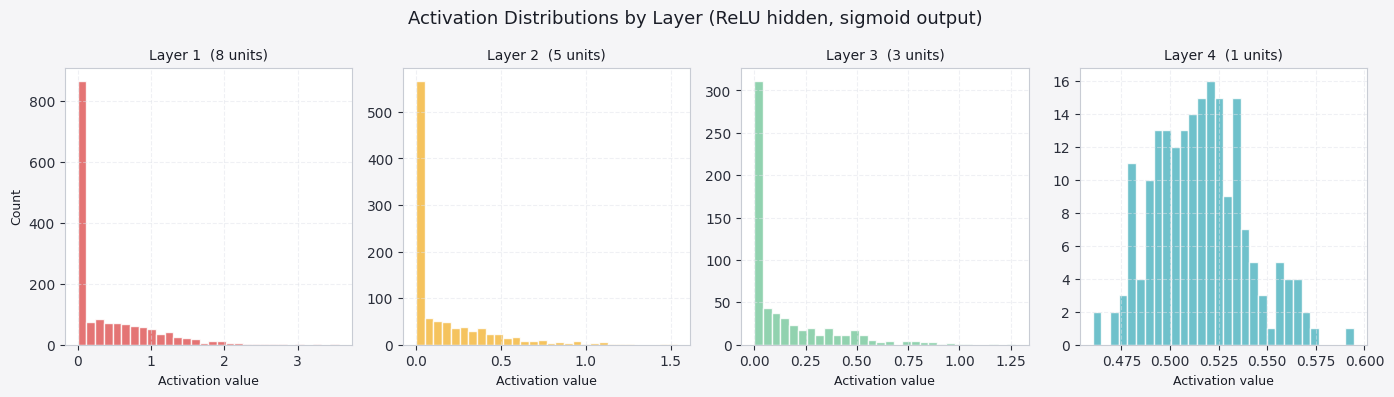

This figure's Python source:
import numpy as np
import matplotlib.pyplot as plt

plt.rcParams.update({
    'figure.facecolor': '#f5f5f7', 'axes.facecolor': '#ffffff',
    'axes.edgecolor': '#c8ccd4', 'axes.labelcolor': '#1a1d27',
    'axes.titlecolor': '#1a1d27', 'xtick.color': '#2a2e3a',
    'ytick.color': '#2a2e3a', 'grid.color': '#e0e3ea',
    'grid.linestyle': '--', 'grid.alpha': 0.5,
    'text.color': '#1a1d27', 'font.family': 'DejaVu Sans',
    'axes.titlesize': 13, 'axes.labelsize': 11,
    'legend.facecolor': '#ffffff', 'legend.edgecolor': '#c8ccd4',
    'figure.dpi': 110,
})
P = ['#5b9bd5', '#e05c5c', '#f4b942', '#7ecba1', '#56b6c2', '#c678dd']

# -------------------------------------------------------------------
# Forward propagation from scratch (2-layer network)
# -------------------------------------------------------------------
def sigmoid(z):
    return 1 / (1 + np.exp(-z))

def relu(z):
    return np.maximum(0, z)

def init_params(layer_dims, seed=1):
    """Xavier initialisation."""
    np.random.seed(seed)
    params = {}
    for l in range(1, len(layer_dims)):
        scale = np.sqrt(1 / layer_dims[l - 1])
        params[f'W{l}'] = np.random.randn(layer_dims[l], layer_dims[l-1]) * scale
        params[f'b{l}'] = np.zeros((layer_dims[l], 1))
    return params

def forward_prop(X, params, L):
    """
    Vectorised forward pass.
    Returns (AL, cache) where cache = [(A_prev, W, b, Z), ...] for each layer.
    """
    cache = []
    A = X
    for l in range(1, L + 1):
        W = params[f'W{l}']
        b = params[f'b{l}']
        Z = W @ A + b
        A_prev = A
        A = relu(Z) if l < L else sigmoid(Z)
        cache.append((A_prev, W, b, Z))
    return A, cache

# ---- Example: 4-layer network on random data ----
np.random.seed(42)
n0, m = 10, 200
X = np.random.randn(n0, m)

layer_dims = [n0, 8, 5, 3, 1]
params = init_params(layer_dims)
AL, cache = forward_prop(X, params, L=len(layer_dims) - 1)

print("Layer shapes during forward pass:")
print(f"  A[0] = X:   {X.shape}")
for l, (A_prev, W, b, Z) in enumerate(cache, start=1):
    A = relu(Z) if l < len(cache) else sigmoid(Z)
    print(f"  Layer {l}: W{l}{W.shape}  Z{l}{Z.shape}  A{l}{A.shape}")
print(f"\nOutput ŷ: {AL.shape}  — values in [{AL.min():.3f}, {AL.max():.3f}]")

# ---- Visualise activation magnitudes across layers ----
fig, axes = plt.subplots(1, len(layer_dims) - 1, figsize=(14, 4))
fig.suptitle('Activation Distributions by Layer (ReLU hidden, sigmoid output)', fontsize=13)

for l, (A_prev, W, b, Z) in enumerate(cache, start=1):
    ax = axes[l - 1]
    A = relu(Z) if l < len(cache) else sigmoid(Z)
    ax.hist(A.flatten(), bins=30, color=P[l % len(P)], alpha=0.85, edgecolor='white')
    ax.set_title(f'Layer {l}  ({A.shape[0]} units)', fontsize=10)
    ax.set_xlabel('Activation value', fontsize=9)
    ax.set_ylabel('Count' if l == 1 else '', fontsize=9)
    ax.grid(True)

plt.tight_layout()
plt.show()
